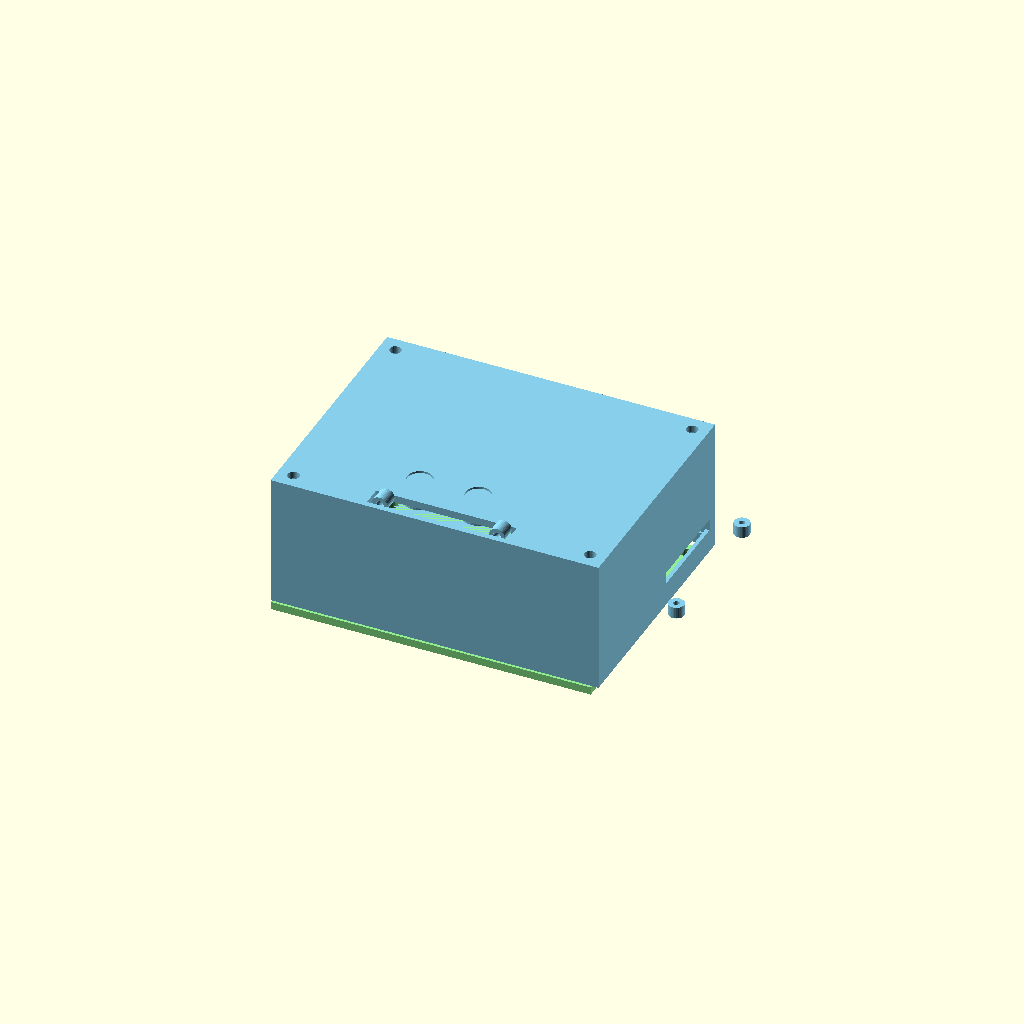
Cell 1: rendered with the file's own defaults.
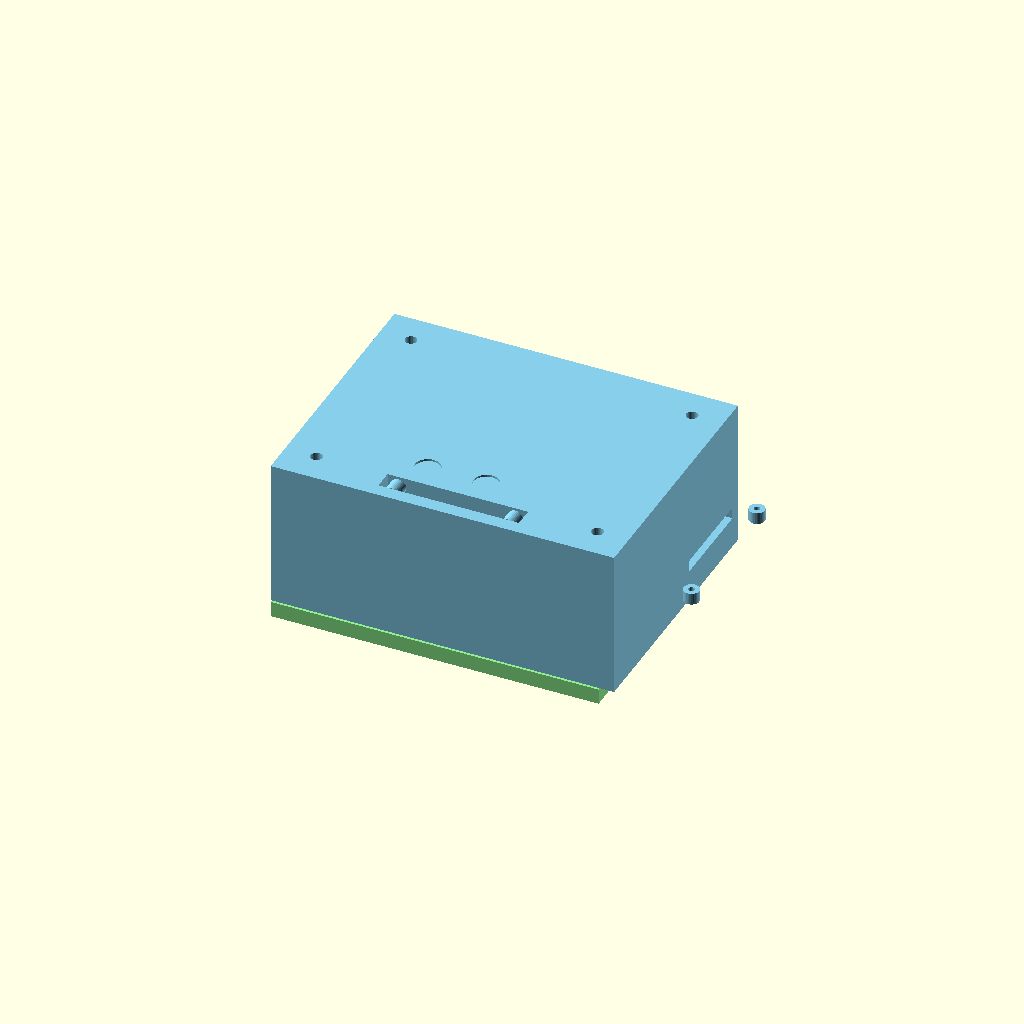
Cell 2: the same model with wall = 4.
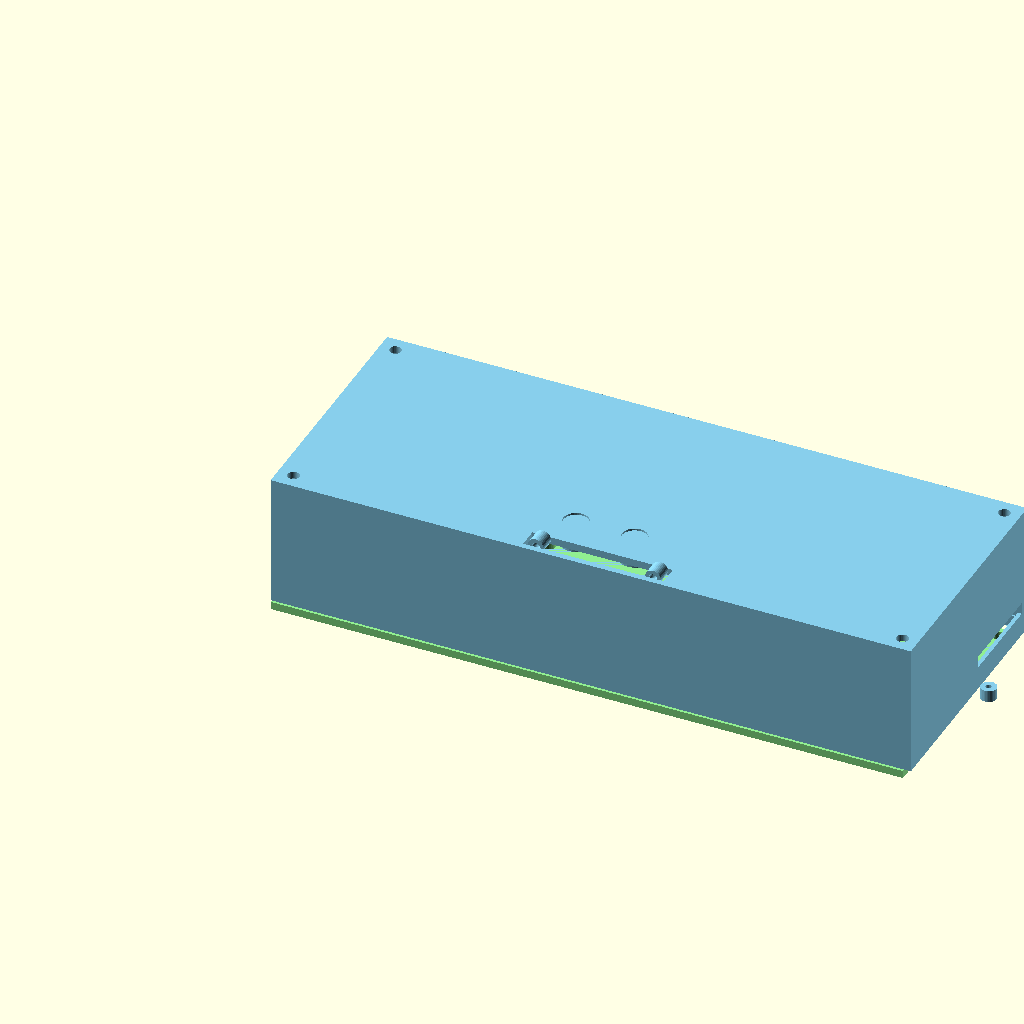
Cell 3: the same model with iw = 160.
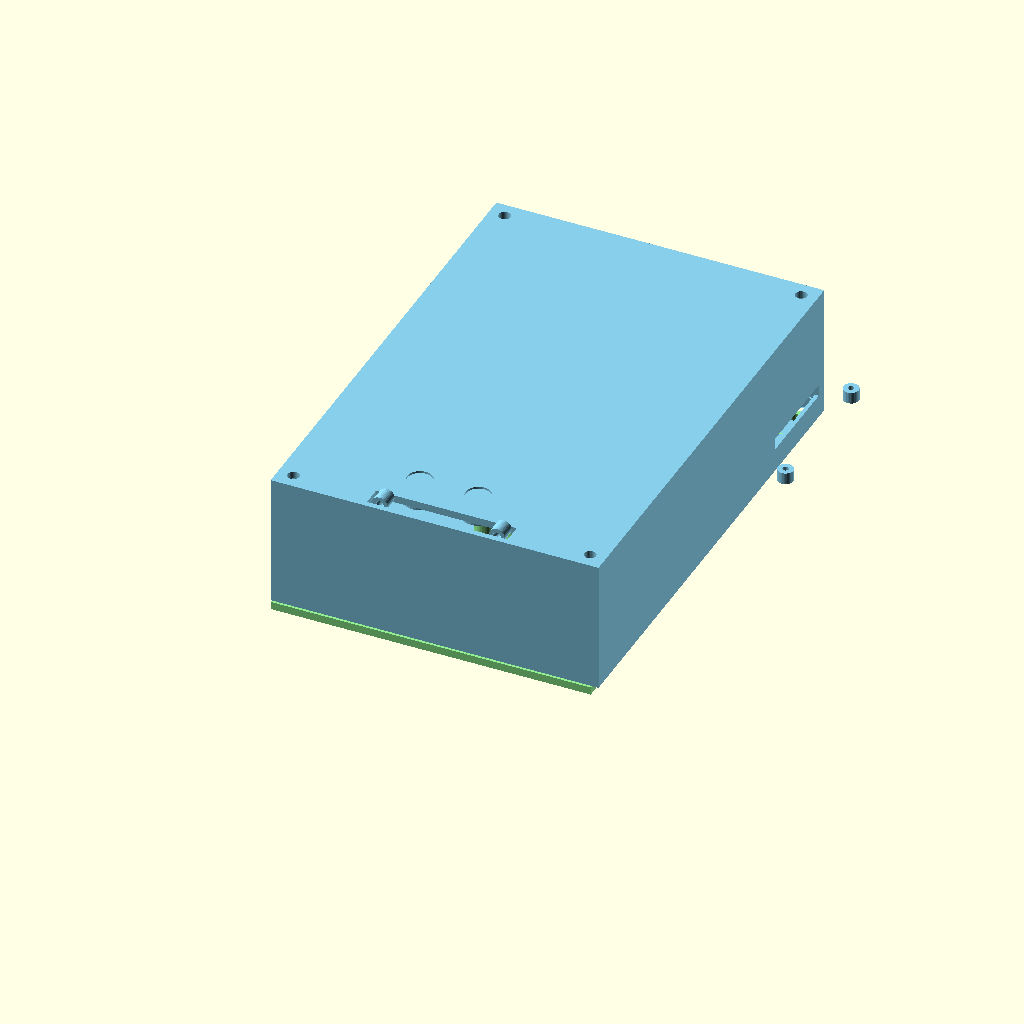
Cell 4: the same model with id = 120.
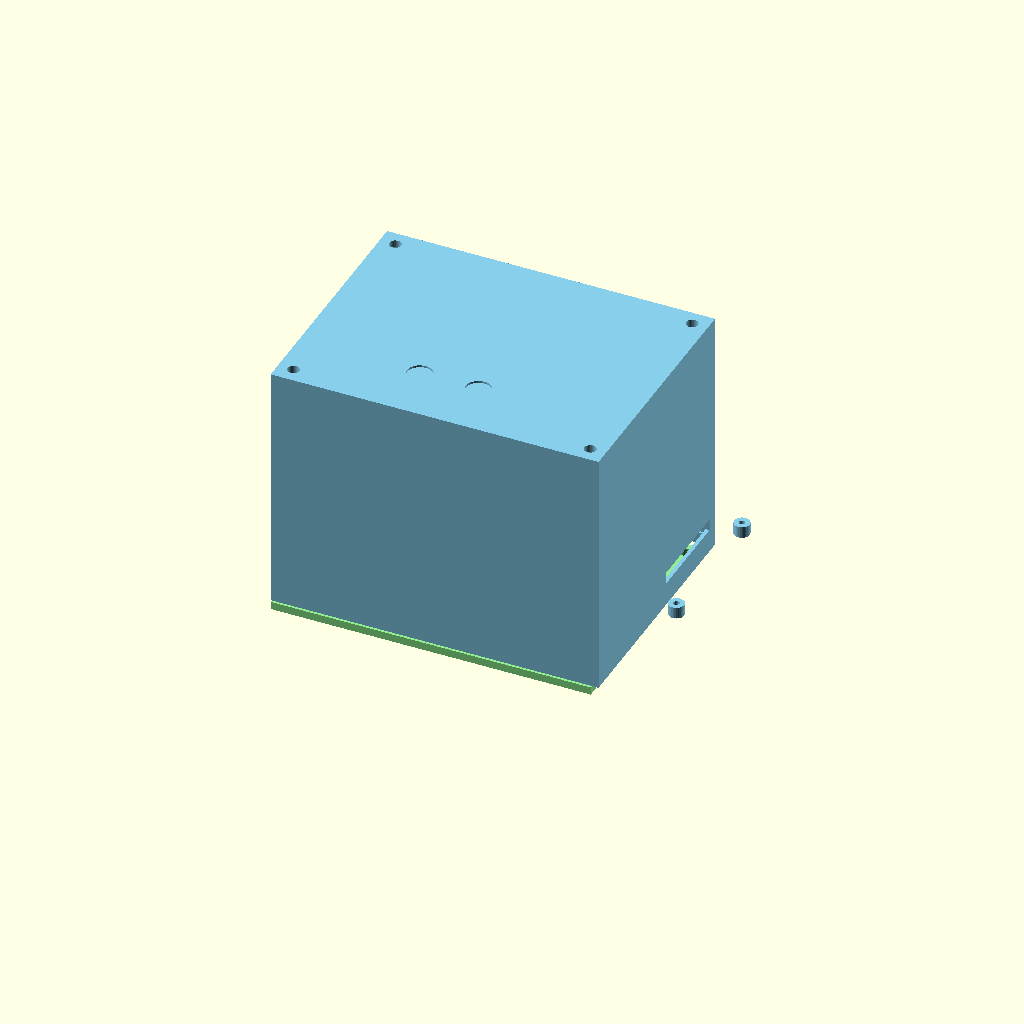
Cell 5: the same model with ih = 60.
One fixed orthographic camera (rotation 55°, 0°, 25°; colour scheme Cornfield) for every cell.
The OpenSCAD source (designs/handoff_case/reference/handoff_case_orig.scad):
// Handoff Device Case
// Parametric enclosure for ESP32-S3 DevKitC, 1.3" OLED, micro SD slot, and 2 buttons
// OpenSCAD source - edit parameters below, then render/export STL
// Author: Janelle (OpenClaw)

// ============================================
// PARAMETERS - adjust to your actual parts
// ============================================

// Wall thickness
wall = 2.0;
// Internal width (X) of the case
iw = 80.0;
// Internal depth (Y) of the case
id = 60.0;
// Internal height (Z) of the case
ih = 30.0;
// Lid/back plate overlap
overlap = 4.0;
// Screw hole diameter for case assembly
screw_d = 3.0;
// Screw head countersink diameter
screw_head_d = 6.0;

// --- ESP32-S3 DevKitC ---
esp_l = 70.0;            // board length
esp_w = 28.0;            // board width
esp_h = 5.5;             // board+header height (clearance)
esp_hole_d = 2.5;        // mounting hole diameter
esp_hole_inset_x = 2.0;  // hole distance from short ends
esp_hole_inset_y = 2.0;  // hole distance from long edges
esp_standoff_h = 6.0;    // standoff height
esp_standoff_d = 5.0;    // standoff diameter

// --- 1.3" I2C OLED module ---
oled_l = 36.0;           // module length (longer side)
oled_w = 35.5;           // module width
oled_disp_w = 22.5;      // display window width
oled_disp_h = 11.5;      // display window height
oled_hole_d = 2.0;       // module mounting hole diameter
oled_standoff_h = 4.0;   // standoff from front wall

// --- micro SD SPI module ---
sd_l = 42.0;             // module length
sd_w = 25.0;             // module width
sd_h = 5.0;              // module thickness
sd_slot_w = 24.0;        // width of SD card slot on case wall
sd_slot_h = 3.0;         // height of SD card slot

// --- Tactile buttons ---
btn_w = 6.0;             // button body width
btn_h = 6.0;             // button body depth
btn_shaft_d = 3.0;       // actuator shaft diameter
btn_shaft_h = 3.5;       // actuator protrusion height
btn_hole_d = 6.5;        // hole in case for button body
btn_spacing = 15.0;      // center-to-center distance
btn_cap_d = 6.0;         // printed button cap diameter (optional)

// --- Derived dimensions ---
ow = iw + 2*wall;        // outer width
od = id + 2*wall;        // outer depth
oh = ih + 2*wall;        // outer height

// ============================================
// MODULES
// ============================================

// A centered box with optional wall thickness
module box(size, wall=0, center=false) {
    if (wall == 0) {
        cube(size, center=center);
    } else {
        difference() {
            cube(size, center=center);
            translate([wall, wall, wall])
                cube([size[0]-2*wall, size[1]-2*wall, size[2]-wall+0.1], center=false);
        }
    }
}

// A standoff with a screw hole
module standoff(h, d, hole_d, center=false) {
    difference() {
        cylinder(h=h, d=d, $fn=32);
        translate([0, 0, -0.5])
            cylinder(h=h+1, d=hole_d, $fn=32);
    }
}

// ============================================
// MAIN SHELL (front, top, sides)
// ============================================
module shell() {
    difference() {
        // Outer shell
        cube([ow, od, oh], center=false);

        // Hollow interior
        translate([wall, wall, wall])
            cube([iw, id, ih+0.1], center=false);

        // Back plate recess (so the lid sits flush)
        translate([wall/2, wall/2, 0])
            cube([ow-wall, od-wall, overlap+0.1], center=false);

        // OLED display window (front face, center)
        translate([
            (ow - oled_disp_w)/2,
            wall - 0.5,
            (oh - oled_disp_h)/2 + 2  // slightly above center
        ])
            cube([oled_disp_w, wall+1, oled_disp_h], center=false);

        // OLED module clearance pocket behind front wall
        translate([
            (ow - oled_l)/2,
            wall - 0.5,
            (oh - oled_w)/2 + 2
        ])
            cube([oled_l, 5, oled_w], center=false);

        // SD card slot (right side wall, near front)
        translate([
            ow - wall - 0.5,
            od - 15 - sd_slot_w/2,
            wall + 4
        ])
            cube([wall+1, sd_slot_w, sd_slot_h], center=false);

        // SD module clearance pocket
        translate([
            ow - wall - 4,
            od - 15 - sd_w/2 - 2,
            wall + 1
        ])
            cube([5, sd_w + 4, sd_h + 2], center=false);

        // Button holes (top face, near front)
        for (i = [-1, 1]) {
            translate([
                (ow - btn_hole_d)/2 + i * (btn_spacing/2),
                15,
                oh - 0.5
            ])
                cylinder(h=wall+1, d=btn_hole_d, $fn=32);
        }

        // Button pocket behind top wall
        translate([
            (ow - btn_hole_d)/2 - (btn_spacing/2) - 2,
            15 - btn_h/2 - 1,
            oh - wall - 4
        ])
            cube([btn_spacing + 5, btn_h + 2, 5], center=false);

        // USB/power cable hole (back side)
        translate([
            (ow - 14)/2,
            od - 0.5,
            wall + 3
        ])
            cube([14, wall+1, 6], center=false);

        // Ventilation / reset access slots on left side
        for (i = [0:1:3]) {
            translate([
                -0.5,
                20 + i*10,
                wall + 5
            ])
                cube([wall+1, 6, 2], center=false);
        }

        // Corner screw holes for lid attachment
        for (x = [wall*2, ow-wall*2], y = [wall*2, od-wall*2]) {
            translate([x, y, -0.5])
                cylinder(h=oh+1, d=screw_d, $fn=32);
            // Countersink at the bottom (outside of case)
            translate([x, y, -0.5])
                cylinder(h=3, d=screw_head_d, $fn=32);
        }
    }

    // Internal mounting posts for OLED (on front wall)
    translate([ow/2, wall+oled_standoff_h, oh/2 + 2])
        rotate([90, 0, 0]) {
            for (dx = [-oled_l/2+3, oled_l/2-3], dy = [-oled_w/2+3, oled_w/2-3]) {
                translate([dx, dy, 0])
                    standoff(oled_standoff_h, 4, oled_hole_d);
            }
        }

    // Internal mounting posts for SD module (right side wall)
    translate([ow - wall - 3, od - 15, wall + 1])
        rotate([0, 0, 90]) {
            for (dx = [-sd_l/2+3, sd_l/2-3], dy = [-sd_w/2+2, sd_w/2-2]) {
                translate([dx, dy, 0])
                    standoff(3, 4, 1.5);
            }
        }

    // Button retainers (small posts behind top holes)
    for (i = [-1, 1]) {
        translate([
            (ow - btn_hole_d)/2 + i * (btn_spacing/2),
            15,
            oh - wall - 4
        ])
            difference() {
                cylinder(h=4, d=8, $fn=32);
                translate([0, 0, -0.5])
                    cylinder(h=5, d=btn_hole_d+0.5, $fn=32);
            }
    }
}

// ============================================
// BACK PLATE / LID with ESP32 standoffs
// ============================================
module backplate() {
    difference() {
        // Plate that fits into the shell recess
        cube([ow-wall, od-wall, wall], center=false);

        // Corner screw holes
        for (x = [wall*1.5, ow-wall*2.5], y = [wall*1.5, od-wall*2.5]) {
            translate([x, y, -0.5])
                cylinder(h=wall+1, d=screw_d, $fn=32);
        }
    }

    // ESP32 mounting standoffs (centered on the plate)
    // Align ESP32 so its USB port faces the cable hole (back of case)
    esp_x = (ow - wall - esp_l)/2;
    esp_y = (od - wall - esp_w)/2 + 5; // shift toward front to leave room for wires
    translate([esp_x, esp_y, wall]) {
        for (dx = [esp_hole_inset_x, esp_l - esp_hole_inset_x],
             dy = [esp_hole_inset_y, esp_w - esp_hole_inset_y]) {
            translate([dx, dy, 0])
                standoff(esp_standoff_h, esp_standoff_d, esp_hole_d);
        }
    }

    // Small wire strain relief posts
    translate([esp_x + esp_l/2, esp_y - 5, wall])
        standoff(4, 5, 2);
    translate([esp_x + esp_l/2 - 8, esp_y - 5, wall])
        standoff(4, 5, 2);
}

// ============================================
// OPTIONAL BUTTON CAPS (print separately)
// ============================================
module button_caps() {
    for (i = [0, 1]) {
        translate([i * 12, 0, 0]) {
            cylinder(h=2, d=btn_cap_d, $fn=32);
            translate([0, 0, 2])
                cylinder(h=2, d=btn_shaft_d, $fn=32);
        }
    }
}

// ============================================
// RENDER SELECTION
// ============================================
// Set one to true to render, or both true to see the assembly
render_shell = true;
render_backplate = true;
render_button_caps = false;

if (render_shell) {
    color("SkyBlue") shell();
}

if (render_backplate) {
    color("LightGreen") translate([0, 0, -wall - 0.5]) backplate();
}

if (render_button_caps) {
    color("Orange") translate([ow/2 - 6, 15, oh]) button_caps();
}
Customizer parameters (derived from the source; name, type, default, range or options):
wall: number, default 2
iw: number, default 80
id: number, default 60
ih: number, default 30
overlap: number, default 4
screw_d: number, default 3
screw_head_d: number, default 6
esp_l: number, default 70
esp_w: number, default 28
esp_h: number, default 5.5
esp_hole_d: number, default 2.5
esp_hole_inset_x: number, default 2
esp_hole_inset_y: number, default 2
esp_standoff_h: number, default 6
esp_standoff_d: number, default 5
oled_l: number, default 36
oled_w: number, default 35.5
oled_disp_w: number, default 22.5
oled_disp_h: number, default 11.5
oled_hole_d: number, default 2
oled_standoff_h: number, default 4
sd_l: number, default 42
sd_w: number, default 25
sd_h: number, default 5
sd_slot_w: number, default 24
sd_slot_h: number, default 3
btn_w: number, default 6
btn_h: number, default 6
btn_shaft_d: number, default 3
btn_shaft_h: number, default 3.5
btn_hole_d: number, default 6.5
btn_spacing: number, default 15
btn_cap_d: number, default 6
